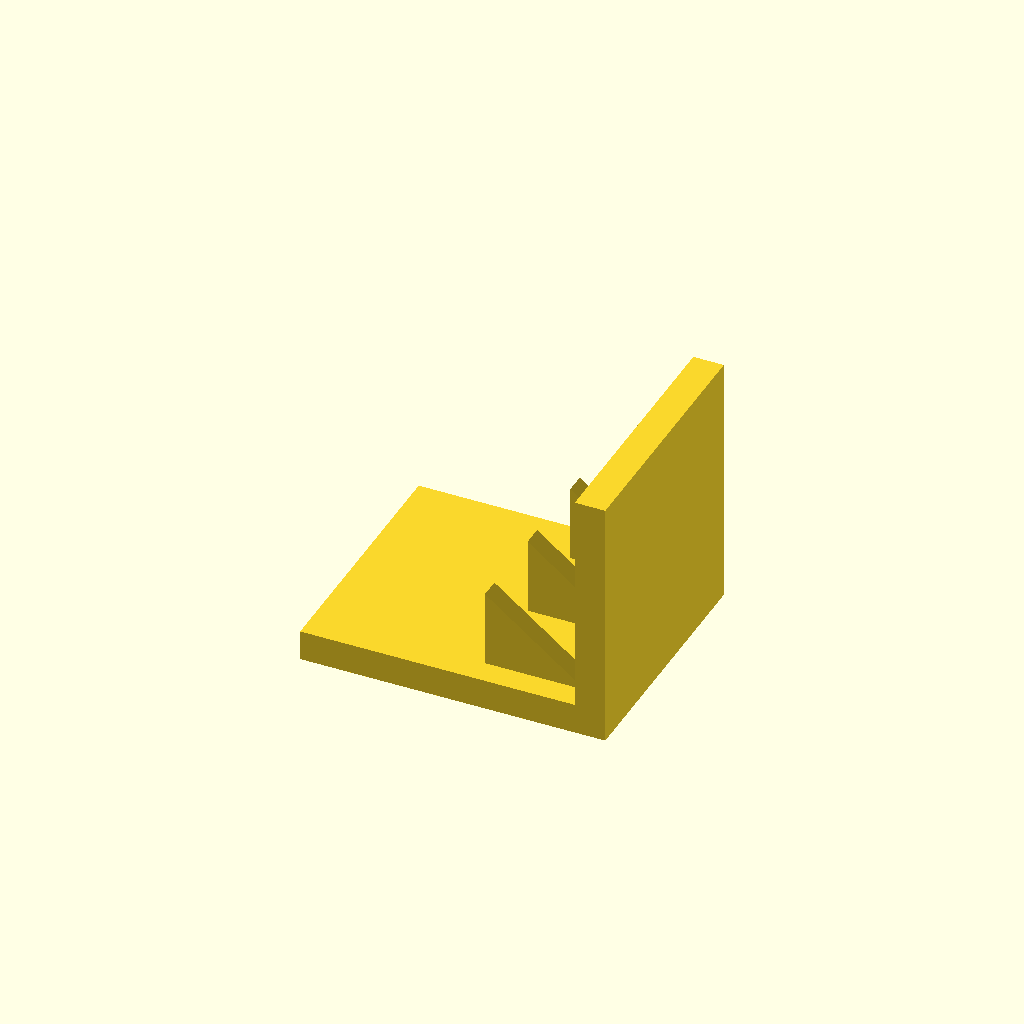
Cell 1 — every parameter at its default value.
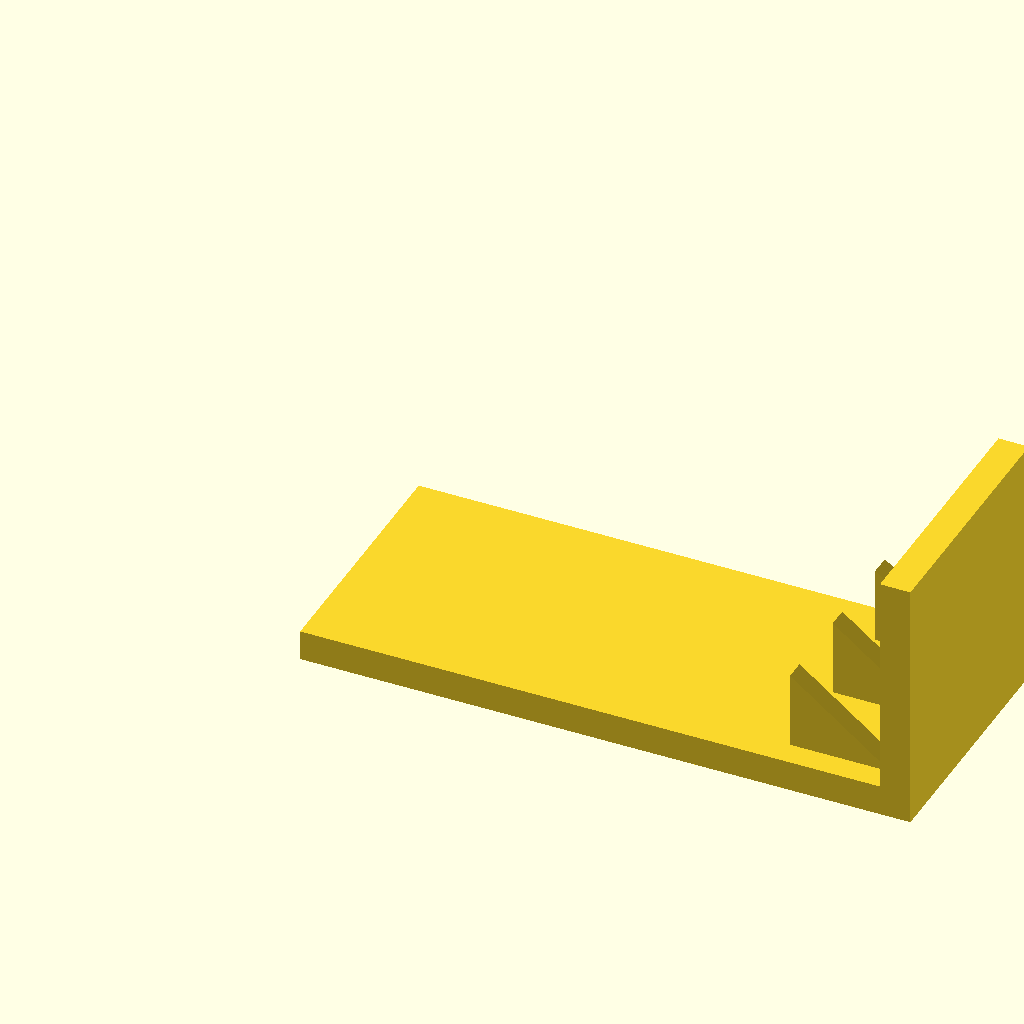
Cell 2: base_l = 120 (everything else at default).
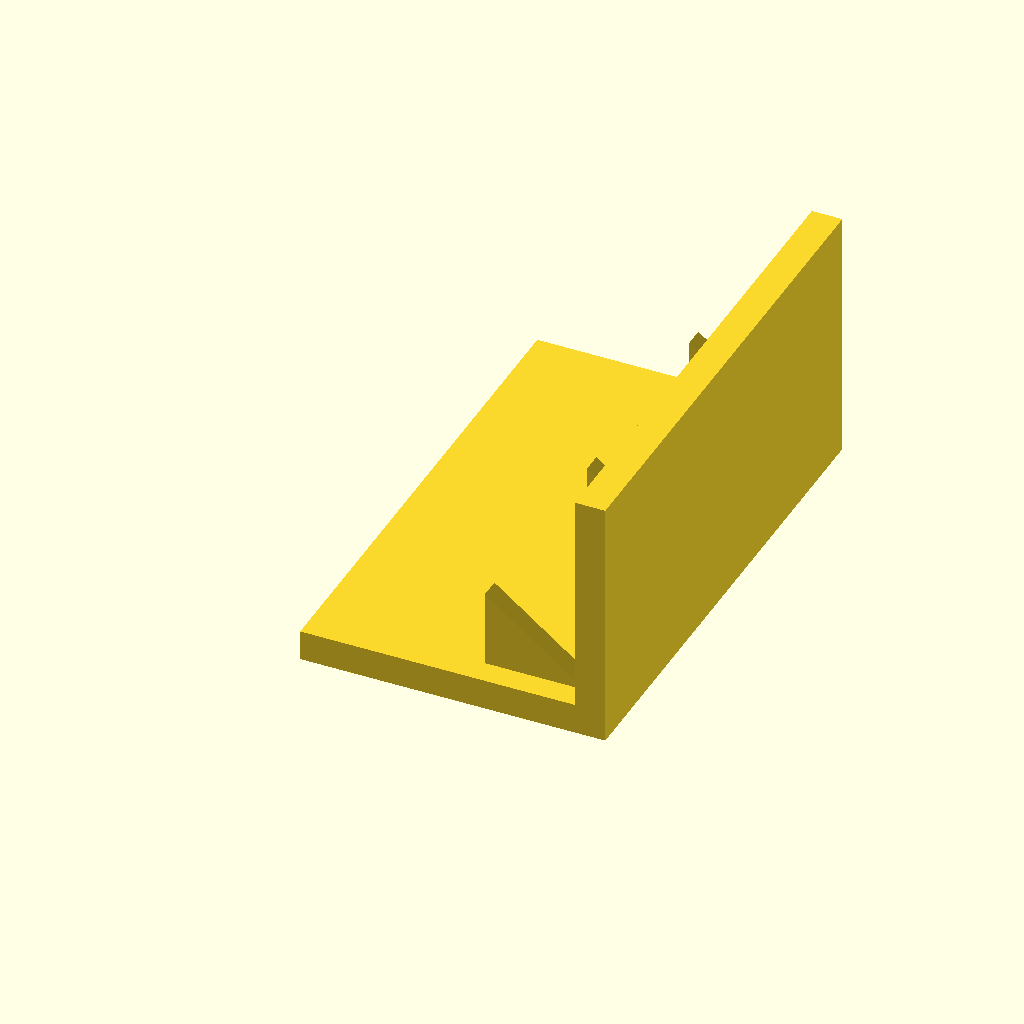
Cell 3 — base_w set to 100, the other parameters unchanged.
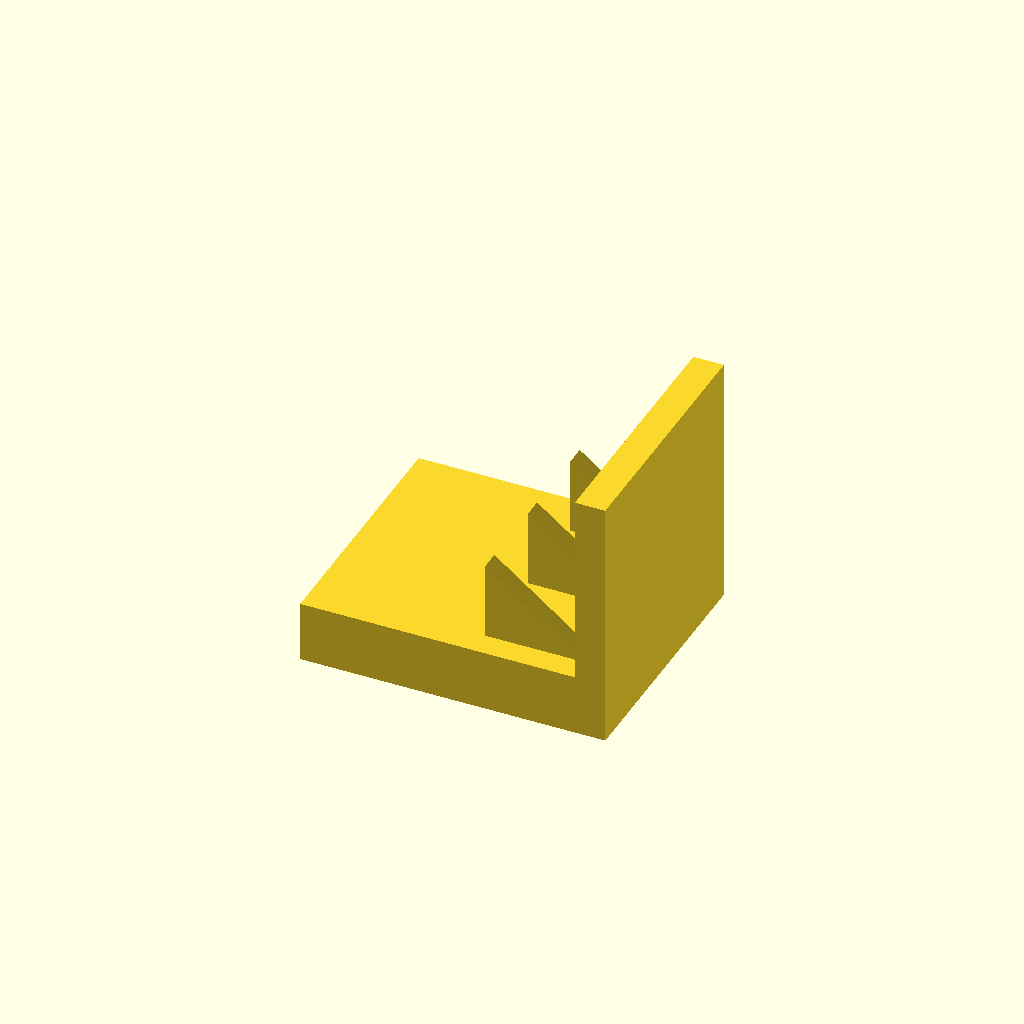
Cell 4: base_t = 12 (everything else at default).
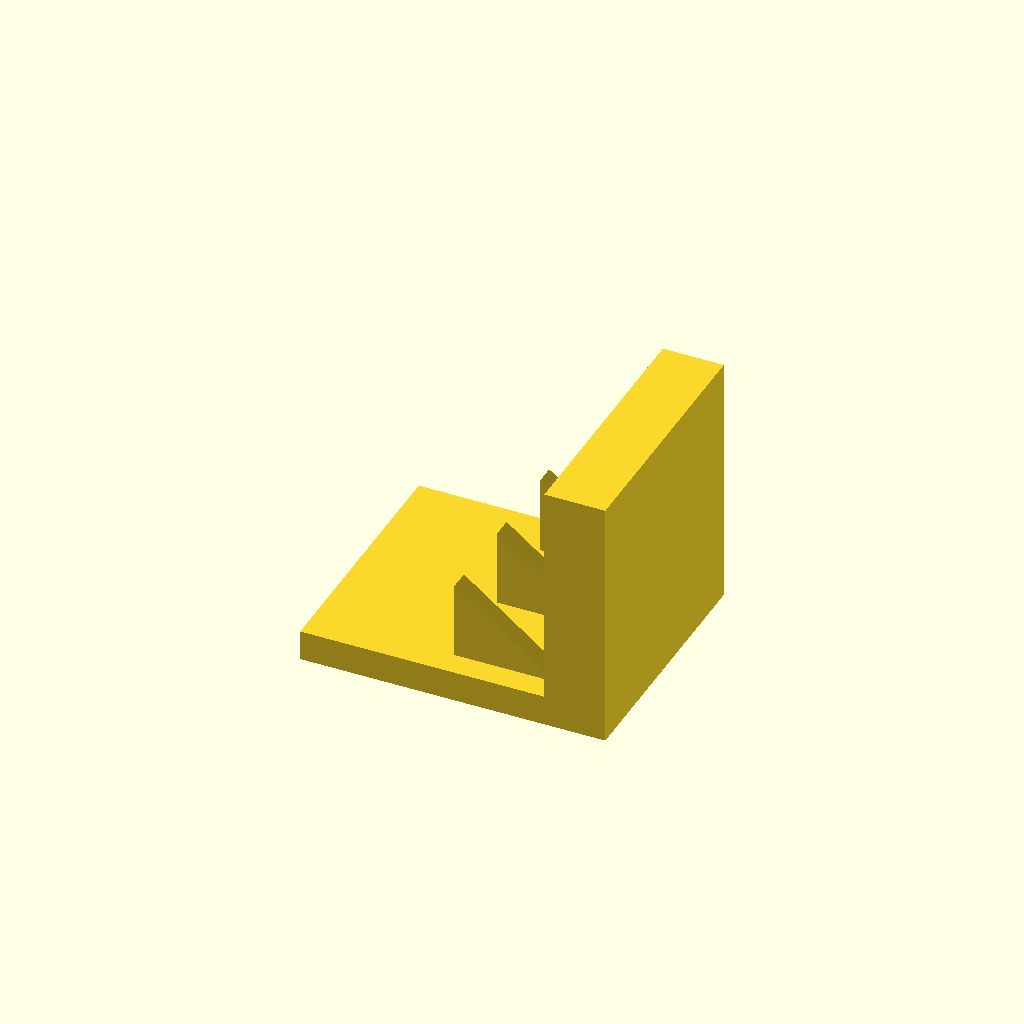
Cell 5: plate_t = 12 (everything else at default).
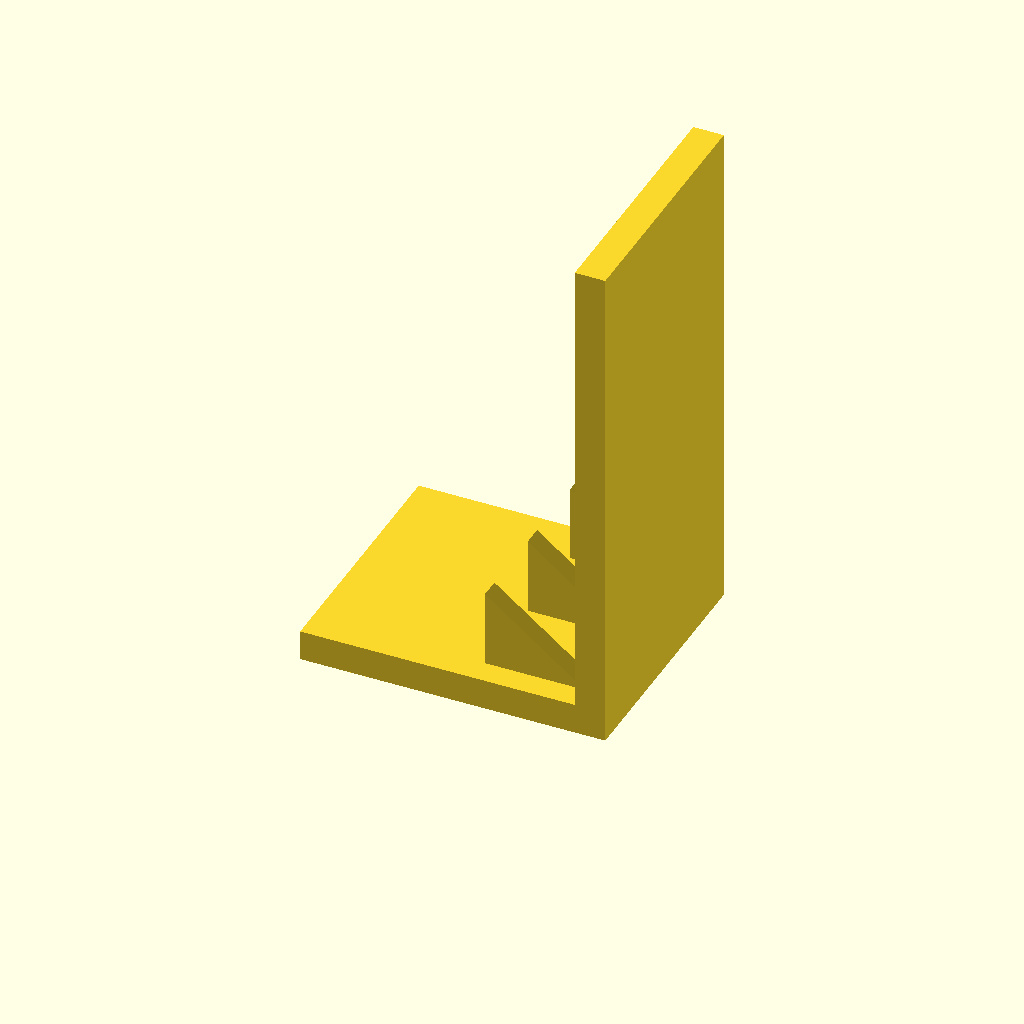
Cell 6: plate_h = 100 (everything else at default).
All cells are drawn from one camera (rotation 55°, 0°, 25°, orthographic, colour scheme Cornfield), so only the parameter changes between them.
The OpenSCAD source (optional_data/data/solid3/ribbracket/part_0022.scad):
$fn = 32;

// ----------------------------------------------------------------------
// Rib bracket: 3-gusset L bracket
// ----------------------------------------------------------------------

// --- parameters (mm) ---
base_l = 60;              // foot length, X
base_w = 50;              // foot width, Y
base_t = 6;               // foot thickness
plate_t = 6;              // upright plate thickness
plate_h = 50;             // overall height
gus_l = 20;               // gusset leg along the foot
gus_h = 16;               // gusset height
gus_t = 4;                // gusset thickness
gus_edge = 5;             // gusset margin from the foot edge
n_gus = 3;                // gusset count

gus_pitch = (base_w - 2 * gus_edge - gus_t) / (n_gus - 1);  // gusset pitch

union() {
  cube([base_l, base_w, base_t]);
  translate([base_l - plate_t, 0, base_t - 1])
    cube([plate_t, base_w, plate_h - base_t + 1]);
  for (i = [0 : n_gus - 1])
    translate([base_l - plate_t - gus_l, gus_edge + i * gus_pitch, base_t - 1])
      rotate([-90, 0, 0])
        linear_extrude(height = gus_t)
          polygon(points = [[0, 0], [gus_l + 1, 0], [0, -gus_h]]);
}
Parameter table extracted from the source (name, type, default, range or options):
base_l: number, default 60
base_w: number, default 50
base_t: number, default 6
plate_t: number, default 6
plate_h: number, default 50
gus_l: number, default 20
gus_h: number, default 16
gus_t: number, default 4
gus_edge: number, default 5
n_gus: number, default 3
